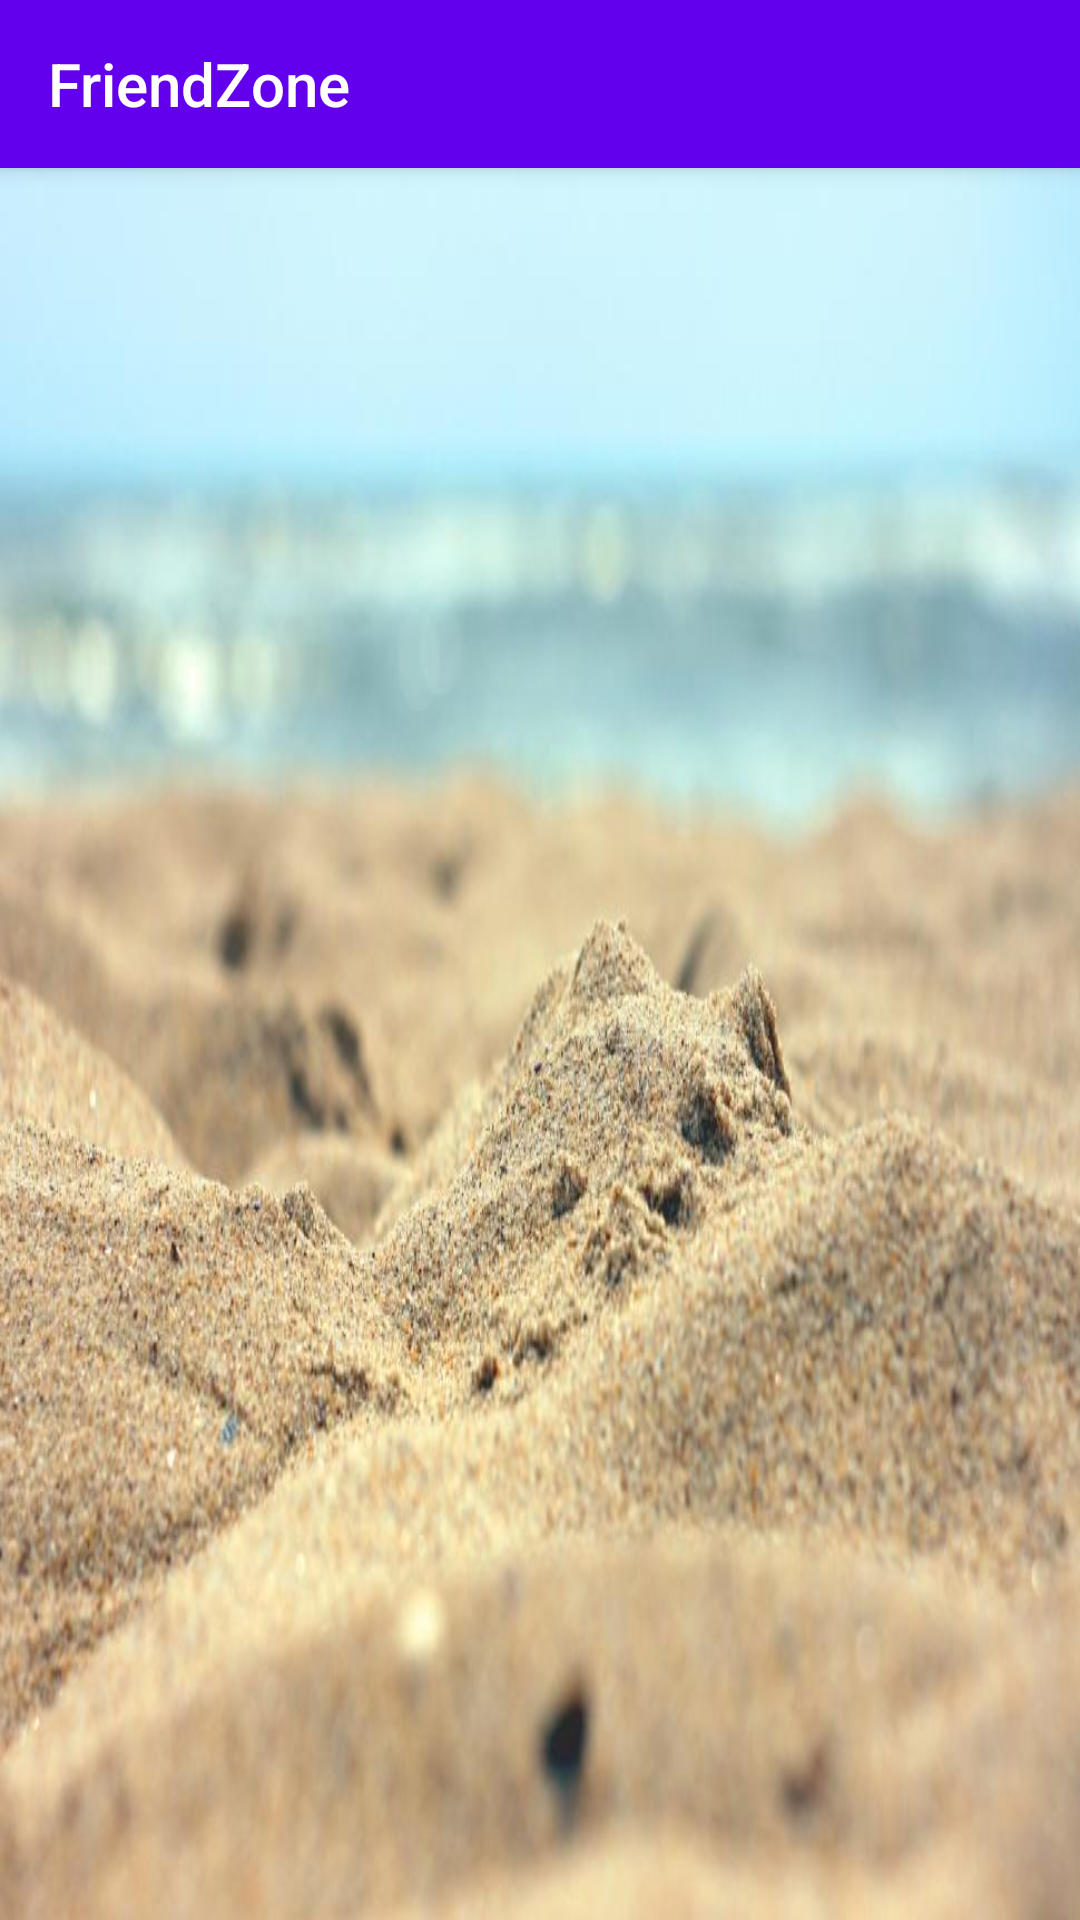

Android layout source for this screen:
<!-- AndroidManifest.xml: activity theme AppTheme.NoActionBar -->
<!-- res/layout/activity_login.xml -->
<?xml version="1.0" encoding="utf-8"?>
<android.support.design.widget.CoordinatorLayout xmlns:android="http://schemas.android.com/apk/res/android"
    xmlns:app="http://schemas.android.com/apk/res-auto"
    xmlns:tools="http://schemas.android.com/tools"
    android:layout_width="match_parent"
    android:layout_height="match_parent"

    android:fitsSystemWindows="true"
    tools:context="com.pro.sachin.firebasedesign.friendzone.userfunctions.chatactivities.LoginActivity">

    <android.support.design.widget.AppBarLayout
        android:layout_width="match_parent"
        android:layout_height="wrap_content"
        android:theme="@style/AppTheme.AppBarOverlay">

        <android.support.v7.widget.Toolbar
            android:id="@+id/toolbar"
            android:layout_width="match_parent"
            android:layout_height="?attr/actionBarSize"
            android:background="?attr/colorPrimary"
            app:popupTheme="@style/AppTheme.PopupOverlay"
            app:title="@string/app_name" />

    </android.support.design.widget.AppBarLayout>

    <FrameLayout
        android:id="@+id/frame_layout_content_login"
        android:layout_width="match_parent"
        android:background="@drawable/beach"
        android:layout_height="match_parent"
        app:layout_behavior="@string/appbar_scrolling_view_behavior" />

</android.support.design.widget.CoordinatorLayout>
<!-- resources referenced by this layout -->
<resources>
  <!-- drawable beach: jpg bitmap (drawable, 63728 bytes) -->
  <string name="app_name">FriendZone</string>
  <style name="AppTheme.AppBarOverlay" parent="ThemeOverlay.AppCompat.Dark.ActionBar" />
  <style name="AppTheme.PopupOverlay" parent="ThemeOverlay.AppCompat.Light" />
  <style name="AppTheme.NoActionBar">
          <item name="windowActionBar">false</item>
          <item name="windowNoTitle">true</item>
      </style>
</resources>
